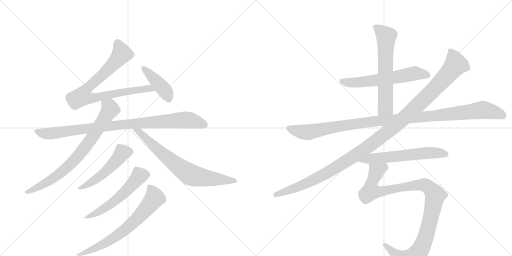
t = 0.00 s
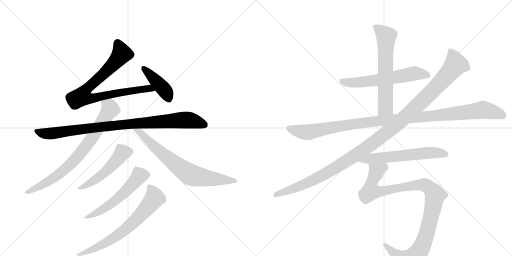
t = 2.45 s
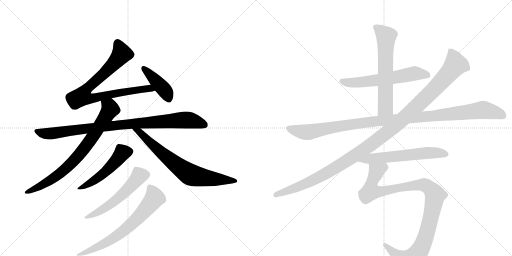
t = 4.89 s
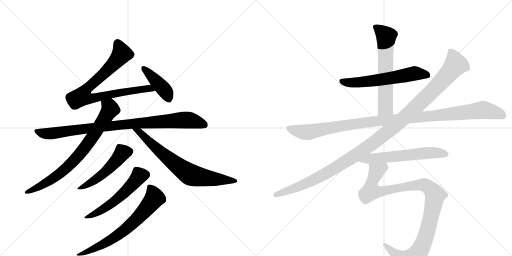
t = 7.34 s
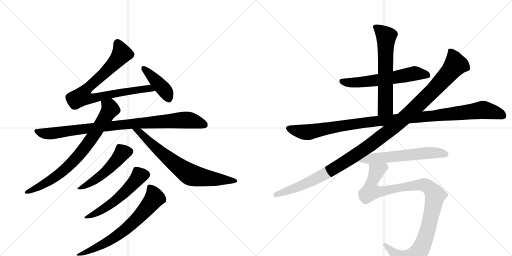
t = 9.79 s
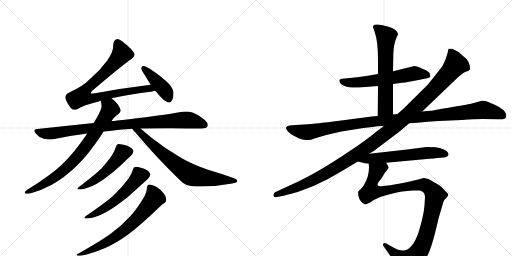
t = 12.24 s

The animated SVG that drew these frames (rendered in a browser with its animation timeline set to each time). Animation: 14 CSS @keyframes rules; one cycle of 12.24 s.

<svg version="1.1" viewBox="0 0 2048 1024" xmlns="http://www.w3.org/2000/svg">
  <g stroke="lightgray" stroke-dasharray="1,1" stroke-width="1" transform="scale(4, 4)">
    <line x1="0" y1="0" x2="256" y2="256"></line>
    <line x1="256" y1="0" x2="0" y2="256"></line>
    <line x1="128" y1="0" x2="128" y2="256"></line>
    <line x1="0" y1="128" x2="256" y2="128"></line>
    <line x1="256" y1="0" x2="512" y2="256"></line>
    <line x1="512" y1="0" x2="256" y2="256"></line>
    <line x1="384" y1="0" x2="384" y2="256"></line>
    <line x1="256" y1="128" x2="512" y2="128"></line>
  </g>
<g transform="scale(1, -1) translate(0, -850)">
   <style type="text/css">
    @keyframes keyframes0 {
      from {
       stroke: black;
       stroke-dashoffset: 831;
       stroke-width: 128;
       }
       73% {
       animation-timing-function: step-end;
       stroke: black;
       stroke-dashoffset: 0;
       stroke-width: 128;
       }
       to {
       stroke: black;
       stroke-width: 1024;
       }
       }
       #make-me-a-hanzi-animation-0 {
         animation: keyframes0 0.926270s both;
         animation-delay: 0.000000s;
         animation-timing-function: linear;
       }
    @keyframes keyframes1 {
      from {
       stroke: black;
       stroke-dashoffset: 427;
       stroke-width: 128;
       }
       58% {
       animation-timing-function: step-end;
       stroke: black;
       stroke-dashoffset: 0;
       stroke-width: 128;
       }
       to {
       stroke: black;
       stroke-width: 1024;
       }
       }
       #make-me-a-hanzi-animation-1 {
         animation: keyframes1 0.597493s both;
         animation-delay: 0.926270s;
         animation-timing-function: linear;
       }
    @keyframes keyframes2 {
      from {
       stroke: black;
       stroke-dashoffset: 937;
       stroke-width: 128;
       }
       75% {
       animation-timing-function: step-end;
       stroke: black;
       stroke-dashoffset: 0;
       stroke-width: 128;
       }
       to {
       stroke: black;
       stroke-width: 1024;
       }
       }
       #make-me-a-hanzi-animation-2 {
         animation: keyframes2 1.012533s both;
         animation-delay: 1.523763s;
         animation-timing-function: linear;
       }
    @keyframes keyframes3 {
      from {
       stroke: black;
       stroke-dashoffset: 781;
       stroke-width: 128;
       }
       72% {
       animation-timing-function: step-end;
       stroke: black;
       stroke-dashoffset: 0;
       stroke-width: 128;
       }
       to {
       stroke: black;
       stroke-width: 1024;
       }
       }
       #make-me-a-hanzi-animation-3 {
         animation: keyframes3 0.885579s both;
         animation-delay: 2.536296s;
         animation-timing-function: linear;
       }
    @keyframes keyframes4 {
      from {
       stroke: black;
       stroke-dashoffset: 733;
       stroke-width: 128;
       }
       70% {
       animation-timing-function: step-end;
       stroke: black;
       stroke-dashoffset: 0;
       stroke-width: 128;
       }
       to {
       stroke: black;
       stroke-width: 1024;
       }
       }
       #make-me-a-hanzi-animation-4 {
         animation: keyframes4 0.846517s both;
         animation-delay: 3.421875s;
         animation-timing-function: linear;
       }
    @keyframes keyframes5 {
      from {
       stroke: black;
       stroke-dashoffset: 518;
       stroke-width: 128;
       }
       63% {
       animation-timing-function: step-end;
       stroke: black;
       stroke-dashoffset: 0;
       stroke-width: 128;
       }
       to {
       stroke: black;
       stroke-width: 1024;
       }
       }
       #make-me-a-hanzi-animation-5 {
         animation: keyframes5 0.671549s both;
         animation-delay: 4.268392s;
         animation-timing-function: linear;
       }
    @keyframes keyframes6 {
      from {
       stroke: black;
       stroke-dashoffset: 564;
       stroke-width: 128;
       }
       65% {
       animation-timing-function: step-end;
       stroke: black;
       stroke-dashoffset: 0;
       stroke-width: 128;
       }
       to {
       stroke: black;
       stroke-width: 1024;
       }
       }
       #make-me-a-hanzi-animation-6 {
         animation: keyframes6 0.708984s both;
         animation-delay: 4.939941s;
         animation-timing-function: linear;
       }
    @keyframes keyframes7 {
      from {
       stroke: black;
       stroke-dashoffset: 692;
       stroke-width: 128;
       }
       69% {
       animation-timing-function: step-end;
       stroke: black;
       stroke-dashoffset: 0;
       stroke-width: 128;
       }
       to {
       stroke: black;
       stroke-width: 1024;
       }
       }
       #make-me-a-hanzi-animation-7 {
         animation: keyframes7 0.813151s both;
         animation-delay: 5.648926s;
         animation-timing-function: linear;
       }
    @keyframes keyframes8 {
      from {
       stroke: black;
       stroke-dashoffset: 606;
       stroke-width: 128;
       }
       66% {
       animation-timing-function: step-end;
       stroke: black;
       stroke-dashoffset: 0;
       stroke-width: 128;
       }
       to {
       stroke: black;
       stroke-width: 1024;
       }
       }
       #make-me-a-hanzi-animation-8 {
         animation: keyframes8 0.743164s both;
         animation-delay: 6.462077s;
         animation-timing-function: linear;
       }
    @keyframes keyframes9 {
      from {
       stroke: black;
       stroke-dashoffset: 635;
       stroke-width: 128;
       }
       67% {
       animation-timing-function: step-end;
       stroke: black;
       stroke-dashoffset: 0;
       stroke-width: 128;
       }
       to {
       stroke: black;
       stroke-width: 1024;
       }
       }
       #make-me-a-hanzi-animation-9 {
         animation: keyframes9 0.766764s both;
         animation-delay: 7.205241s;
         animation-timing-function: linear;
       }
    @keyframes keyframes10 {
      from {
       stroke: black;
       stroke-dashoffset: 1124;
       stroke-width: 128;
       }
       79% {
       animation-timing-function: step-end;
       stroke: black;
       stroke-dashoffset: 0;
       stroke-width: 128;
       }
       to {
       stroke: black;
       stroke-width: 1024;
       }
       }
       #make-me-a-hanzi-animation-10 {
         animation: keyframes10 1.164714s both;
         animation-delay: 7.972005s;
         animation-timing-function: linear;
       }
    @keyframes keyframes11 {
      from {
       stroke: black;
       stroke-dashoffset: 1214;
       stroke-width: 128;
       }
       80% {
       animation-timing-function: step-end;
       stroke: black;
       stroke-dashoffset: 0;
       stroke-width: 128;
       }
       to {
       stroke: black;
       stroke-width: 1024;
       }
       }
       #make-me-a-hanzi-animation-11 {
         animation: keyframes11 1.237956s both;
         animation-delay: 9.136719s;
         animation-timing-function: linear;
       }
    @keyframes keyframes12 {
      from {
       stroke: black;
       stroke-dashoffset: 605;
       stroke-width: 128;
       }
       66% {
       animation-timing-function: step-end;
       stroke: black;
       stroke-dashoffset: 0;
       stroke-width: 128;
       }
       to {
       stroke: black;
       stroke-width: 1024;
       }
       }
       #make-me-a-hanzi-animation-12 {
         animation: keyframes12 0.742350s both;
         animation-delay: 10.374674s;
         animation-timing-function: linear;
       }
    @keyframes keyframes13 {
      from {
       stroke: black;
       stroke-dashoffset: 1066;
       stroke-width: 128;
       }
       78% {
       animation-timing-function: step-end;
       stroke: black;
       stroke-dashoffset: 0;
       stroke-width: 128;
       }
       to {
       stroke: black;
       stroke-width: 1024;
       }
       }
       #make-me-a-hanzi-animation-13 {
         animation: keyframes13 1.117513s both;
         animation-delay: 11.117025s;
         animation-timing-function: linear;
       }
</style>
<path d="M 446 457 Q 511 472 610 484 Q 615 486 621 487 C 650 493 633 515 603 511 Q 494 498 380 477 Q 373 476 369 476 Q 365 476 363 477 Q 363 482 370 488 Q 501 599 526 614 Q 538 624 538 632 Q 538 633 537 635 Q 533 650 491 683 Q 478 694 470 694 Q 468 694 466 693 Q 453 690 453 669 Q 453 641 429 608 Q 401 569 361 535 Q 331 504 277 480 Q 261 472 261 460 Q 265 441 284 417 Q 290 411 298 411 Q 303 411 309 413 Q 333 429 394 444 Q 399 447 403 447 L 446 457 Z" fill="lightgray"></path> 
<path d="M 621 487 L 641 464 Q 655 447 670 441 Q 675 440 678 440 L 681 440 Q 685 443 691 455 Q 694 465 694 475 L 694 480 Q 690 503 666 524 Q 634 552 615 564 Q 591 581 579 585 Q 576 586 574 586 Q 569 586 567 583 Q 565 581 565 577 Q 565 574 567 569 L 599 517 Q 600 514 603 511 L 621 487 Z" fill="lightgray"></path> 
<path d="M 469 368 Q 456 366 446 366 L 375 358 L 149 334 Q 137 333 137 327 Q 137 323 144 315 Q 157 299 175 295 Q 188 292 199 292 Q 206 292 212 293 Q 277 307 349 316 L 414 324 Q 422 325 429 325 Q 478 332 529 335 L 562 336 Q 622 337 683 337 Q 781 336 805 336 Q 826 337 830 344 Q 831 347 831 350 Q 831 360 819 370 Q 791 393 770 400 Q 758 404 744 404 Q 737 404 730 403 Q 634 386 469 368 Z" fill="lightgray"></path> 
<path d="M 446 366 Q 461 387 473 393 Q 483 401 483 410 Q 480 419 470 434 Q 458 448 446 457 C 423 477 398 477 403 447 Q 406 435 406 425 L 406 420 Q 402 403 375 358 L 349 316 Q 299 241 248 192 Q 202 148 109 91 Q 99 84 99 80 Q 99 77 104 75 L 107 75 Q 113 75 123 77 Q 167 89 207 111 Q 258 139 307 187 Q 353 231 405 309 L 414 324 L 446 366 Z" fill="lightgray"></path> 
<path d="M 529 335 Q 533 328 540 322 Q 627 219 720 129 Q 743 104 782 104 L 806 104 Q 867 104 928 116 Q 949 120 949 124 L 949 126 Q 949 132 936 137 Q 887 155 832 171 Q 768 193 722 220 Q 663 254 606 299 L 562 336 C 539 355 510 358 529 335 Z" fill="lightgray"></path> 
<path d="M 446 226 Q 430 203 406 176 Q 383 154 317 103 Q 309 98 309 95 Q 309 92 319 92 L 322 92 Q 337 93 359 102 Q 386 112 419 136 Q 457 164 487 192 Q 513 218 525 228 Q 534 239 534 246 Q 530 258 509 267 Q 486 274 475 274 L 473 274 Q 466 273 463 261 Q 459 245 446 226 Z" fill="lightgray"></path> 
<path d="M 508 128 Q 488 101 457 71 Q 429 44 345 -13 Q 337 -18 337 -21 Q 337 -24 347 -24 L 350 -24 Q 367 -23 394 -13 Q 426 0 465 27 Q 512 60 546 93 L 592 135 Q 601 145 601 152 L 601 153 Q 598 166 577 175 Q 554 183 543 183 L 541 183 Q 534 182 531 170 Q 526 152 508 128 Z" fill="lightgray"></path> 
<path d="M 578 65 Q 551 18 521 -15 Q 484 -55 445 -83 Q 405 -113 312 -165 Q 306 -168 306 -170 Q 306 -172 312 -173 L 317 -173 Q 327 -173 343 -169 Q 380 -159 416 -144 Q 463 -124 514 -87 Q 561 -52 639 23 Q 650 34 656 37 Q 665 41 665 50 Q 665 62 656 75 Q 643 92 628 101 Q 608 112 598 112 Q 588 111 588 99 Q 587 83 578 65 Z" fill="lightgray"></path> 
<path d="M 1572 514 L 1608 519 Q 1630 521 1674 530 L 1713 538 Q 1726 541 1718 558 Q 1712 567 1687.5 576.5 Q 1663 586 1658 586 L 1572 565 L 1512 554 L 1477 548 Q 1417 539 1410 539 L 1378 536 Q 1360 535 1358 530 Q 1354 515 1383 504 Q 1398 501 1408.5 500 Q 1419 499 1462 502 L 1512 506 L 1572 514 Z" fill="lightgray"></path> 
<path d="M 1572 392 L 1572 514 L 1572 565 L 1573 621 Q 1573 659 1581 686 L 1587 702 L 1592 712 Q 1592 723 1579 732 Q 1566 740 1551 744 Q 1501 759 1493 747 Q 1490 742 1496 731 L 1499 721 Q 1512 687 1512 609 L 1512 554 L 1512 506 L 1511 386 C 1511 356 1572 362 1572 392 Z" fill="lightgray"></path> 
<path d="M 1246 354 L 1184 350 L 1158 348 Q 1135 344 1150 326 Q 1158 316 1183 303 Q 1208 290 1224.5 290 Q 1241 290 1250 293.5 Q 1259 297 1305 310 Q 1362 323 1366 324 L 1447 337 Q 1501 344 1510 345 L 1524 346 Q 1534 346 1536 347 L 1637 357 L 1668 359 Q 1738 366 1754 366 L 1848 370 Q 1899 374 1929 374 L 1999 373 Q 2020 372 2024 381 Q 2028 390 2020 402 Q 2011 419 1953 442 Q 1938 448 1928 447 L 1884 435 L 1842 427 Q 1841 427 1805.5 421.5 Q 1770 416 1752 412 L 1737 409 Q 1727 407 1720 407 L 1689 404 L 1590 394 L 1572 392 L 1511 386 L 1488 384 L 1319 362 Q 1316 362 1246 354 Z" fill="lightgray"></path> 
<path d="M 1536 347 L 1528 340 L 1506 324 Q 1462 287 1402 248 Q 1271 159 1176 116 L 1100 81 Q 1092 76 1094 67.5 Q 1096 59 1108 62 L 1138 68 Q 1251 93 1373 169 L 1431 204 L 1477 235 L 1501 250 Q 1504 253 1508 256 L 1528 271 Q 1604 328 1610 334 L 1637 357 L 1689 404 L 1829 538 Q 1850 559 1863.5 563.5 Q 1877 568 1879.5 572.5 Q 1882 577 1876.5 595 Q 1871 613 1852 626 Q 1831 647 1809 655 Q 1796 656 1794 655 Q 1793 652 1792 645.5 Q 1791 639 1781.5 611.5 Q 1772 584 1754 565 L 1710 510 L 1616 417 L 1590 394 L 1536 347 Z" fill="lightgray"></path> 
<path d="M 1431 204 L 1452 199 Q 1453 198 1475 195 L 1544 199 L 1718 215 Q 1733 216 1751 218 L 1774 220 Q 1792 222 1794 231 Q 1795 242 1778 251 Q 1757 260 1742 261 Q 1727 262 1706 262 L 1629 252 L 1477 235 C 1447 232 1402 211 1431 204 Z" fill="lightgray"></path> 
<path d="M 1475 195 L 1476 180 Q 1476 142 1454 107 Q 1447 97 1442 93 L 1433 84 Q 1432 80 1433 73 Q 1433 55 1449 39 Q 1457 33 1463 33 Q 1468 32 1492 48 Q 1515 63 1563 74 Q 1589 82 1608 84 L 1651 88 Q 1668 89 1680 88 Q 1700 83 1700 62 L 1698 28 Q 1695 -12 1674 -80 Q 1651 -147 1616 -152 Q 1597 -155 1563 -134 L 1546 -124 Q 1538 -120 1534 -124 Q 1530 -128 1534 -134 L 1560 -172 Q 1572 -191 1575 -198 L 1588 -228 Q 1596 -248 1605 -250 Q 1612 -253 1636 -241 Q 1691 -213 1713 -166 Q 1725 -140 1740 -83 Q 1754 -26 1754 -24 L 1774 44 Q 1775 49 1784 57 Q 1792 65 1793 70 Q 1794 74 1781 86 Q 1767 103 1757 109 L 1728 126 Q 1702 140 1691 137 Q 1679 133 1644 125 L 1612 118 Q 1549 106 1532 106 Q 1513 102 1510 110 Q 1509 113 1515 123 Q 1526 136 1533 148 Q 1539 160 1547 168 Q 1554 175 1554 181 Q 1554 187 1544 199 C 1534 227 1475 225 1475 195 Z" fill="lightgray"></path> 
      <clipPath id="make-me-a-hanzi-clip-0">
      <path d="M 446 457 Q 511 472 610 484 Q 615 486 621 487 C 650 493 633 515 603 511 Q 494 498 380 477 Q 373 476 369 476 Q 365 476 363 477 Q 363 482 370 488 Q 501 599 526 614 Q 538 624 538 632 Q 538 633 537 635 Q 533 650 491 683 Q 478 694 470 694 Q 468 694 466 693 Q 453 690 453 669 Q 453 641 429 608 Q 401 569 361 535 Q 331 504 277 480 Q 261 472 261 460 Q 265 441 284 417 Q 290 411 298 411 Q 303 411 309 413 Q 333 429 394 444 Q 399 447 403 447 L 446 457 Z" fill="lightgray"></path>
      </clipPath>
      <path clip-path="url(#make-me-a-hanzi-clip-0)" d="M 471 681 L 487 637 L 482 628 L 419 557 L 349 497 L 328 464 L 360 455 L 539 490 L 597 496 L 614 491 " fill="none" id="make-me-a-hanzi-animation-0" stroke-dasharray="703 1406" stroke-linecap="round"></path>

      <clipPath id="make-me-a-hanzi-clip-1">
      <path d="M 621 487 L 641 464 Q 655 447 670 441 Q 675 440 678 440 L 681 440 Q 685 443 691 455 Q 694 465 694 475 L 694 480 Q 690 503 666 524 Q 634 552 615 564 Q 591 581 579 585 Q 576 586 574 586 Q 569 586 567 583 Q 565 581 565 577 Q 565 574 567 569 L 599 517 Q 600 514 603 511 L 621 487 Z" fill="lightgray"></path>
      </clipPath>
      <path clip-path="url(#make-me-a-hanzi-clip-1)" d="M 574 578 L 651 498 L 680 446 " fill="none" id="make-me-a-hanzi-animation-1" stroke-dasharray="299 598" stroke-linecap="round"></path>

      <clipPath id="make-me-a-hanzi-clip-2">
      <path d="M 469 368 Q 456 366 446 366 L 375 358 L 149 334 Q 137 333 137 327 Q 137 323 144 315 Q 157 299 175 295 Q 188 292 199 292 Q 206 292 212 293 Q 277 307 349 316 L 414 324 Q 422 325 429 325 Q 478 332 529 335 L 562 336 Q 622 337 683 337 Q 781 336 805 336 Q 826 337 830 344 Q 831 347 831 350 Q 831 360 819 370 Q 791 393 770 400 Q 758 404 744 404 Q 737 404 730 403 Q 634 386 469 368 Z" fill="lightgray"></path>
      </clipPath>
      <path clip-path="url(#make-me-a-hanzi-clip-2)" d="M 147 325 L 195 315 L 518 355 L 730 370 L 763 368 L 821 349 " fill="none" id="make-me-a-hanzi-animation-2" stroke-dasharray="809 1618" stroke-linecap="round"></path>

      <clipPath id="make-me-a-hanzi-clip-3">
      <path d="M 446 366 Q 461 387 473 393 Q 483 401 483 410 Q 480 419 470 434 Q 458 448 446 457 C 423 477 398 477 403 447 Q 406 435 406 425 L 406 420 Q 402 403 375 358 L 349 316 Q 299 241 248 192 Q 202 148 109 91 Q 99 84 99 80 Q 99 77 104 75 L 107 75 Q 113 75 123 77 Q 167 89 207 111 Q 258 139 307 187 Q 353 231 405 309 L 414 324 L 446 366 Z" fill="lightgray"></path>
      </clipPath>
      <path clip-path="url(#make-me-a-hanzi-clip-3)" d="M 412 443 L 438 423 L 441 414 L 370 300 L 312 226 L 263 175 L 214 138 L 167 108 L 106 82 " fill="none" id="make-me-a-hanzi-animation-3" stroke-dasharray="653 1306" stroke-linecap="round"></path>

      <clipPath id="make-me-a-hanzi-clip-4">
      <path d="M 529 335 Q 533 328 540 322 Q 627 219 720 129 Q 743 104 782 104 L 806 104 Q 867 104 928 116 Q 949 120 949 124 L 949 126 Q 949 132 936 137 Q 887 155 832 171 Q 768 193 722 220 Q 663 254 606 299 L 562 336 C 539 355 510 358 529 335 Z" fill="lightgray"></path>
      </clipPath>
      <path clip-path="url(#make-me-a-hanzi-clip-4)" d="M 535 334 L 559 322 L 634 249 L 758 153 L 813 140 L 944 125 " fill="none" id="make-me-a-hanzi-animation-4" stroke-dasharray="605 1210" stroke-linecap="round"></path>

      <clipPath id="make-me-a-hanzi-clip-5">
      <path d="M 446 226 Q 430 203 406 176 Q 383 154 317 103 Q 309 98 309 95 Q 309 92 319 92 L 322 92 Q 337 93 359 102 Q 386 112 419 136 Q 457 164 487 192 Q 513 218 525 228 Q 534 239 534 246 Q 530 258 509 267 Q 486 274 475 274 L 473 274 Q 466 273 463 261 Q 459 245 446 226 Z" fill="lightgray"></path>
      </clipPath>
      <path clip-path="url(#make-me-a-hanzi-clip-5)" d="M 523 245 L 490 239 L 414 156 L 359 117 L 315 97 " fill="none" id="make-me-a-hanzi-animation-5" stroke-dasharray="390 780" stroke-linecap="round"></path>

      <clipPath id="make-me-a-hanzi-clip-6">
      <path d="M 508 128 Q 488 101 457 71 Q 429 44 345 -13 Q 337 -18 337 -21 Q 337 -24 347 -24 L 350 -24 Q 367 -23 394 -13 Q 426 0 465 27 Q 512 60 546 93 L 592 135 Q 601 145 601 152 L 601 153 Q 598 166 577 175 Q 554 183 543 183 L 541 183 Q 534 182 531 170 Q 526 152 508 128 Z" fill="lightgray"></path>
      </clipPath>
      <path clip-path="url(#make-me-a-hanzi-clip-6)" d="M 590 153 L 557 147 L 495 77 L 459 46 L 404 8 L 343 -19 " fill="none" id="make-me-a-hanzi-animation-6" stroke-dasharray="436 872" stroke-linecap="round"></path>

      <clipPath id="make-me-a-hanzi-clip-7">
      <path d="M 578 65 Q 551 18 521 -15 Q 484 -55 445 -83 Q 405 -113 312 -165 Q 306 -168 306 -170 Q 306 -172 312 -173 L 317 -173 Q 327 -173 343 -169 Q 380 -159 416 -144 Q 463 -124 514 -87 Q 561 -52 639 23 Q 650 34 656 37 Q 665 41 665 50 Q 665 62 656 75 Q 643 92 628 101 Q 608 112 598 112 Q 588 111 588 99 Q 587 83 578 65 Z" fill="lightgray"></path>
      </clipPath>
      <path clip-path="url(#make-me-a-hanzi-clip-7)" d="M 599 101 L 610 86 L 616 55 L 531 -42 L 426 -120 L 334 -164 L 310 -169 " fill="none" id="make-me-a-hanzi-animation-7" stroke-dasharray="564 1128" stroke-linecap="round"></path>

      <clipPath id="make-me-a-hanzi-clip-8">
      <path d="M 1572 514 L 1608 519 Q 1630 521 1674 530 L 1713 538 Q 1726 541 1718 558 Q 1712 567 1687.5 576.5 Q 1663 586 1658 586 L 1572 565 L 1512 554 L 1477 548 Q 1417 539 1410 539 L 1378 536 Q 1360 535 1358 530 Q 1354 515 1383 504 Q 1398 501 1408.5 500 Q 1419 499 1462 502 L 1512 506 L 1572 514 Z" fill="lightgray"></path>
      </clipPath>
      <path clip-path="url(#make-me-a-hanzi-clip-8)" d="M 1365 526 L 1393 519 L 1479 525 L 1669 557 L 1710 549 " fill="none" id="make-me-a-hanzi-animation-8" stroke-dasharray="478 956" stroke-linecap="round"></path>

      <clipPath id="make-me-a-hanzi-clip-9">
      <path d="M 1572 392 L 1572 514 L 1572 565 L 1573 621 Q 1573 659 1581 686 L 1587 702 L 1592 712 Q 1592 723 1579 732 Q 1566 740 1551 744 Q 1501 759 1493 747 Q 1490 742 1496 731 L 1499 721 Q 1512 687 1512 609 L 1512 554 L 1512 506 L 1511 386 C 1511 356 1572 362 1572 392 Z" fill="lightgray"></path>
      </clipPath>
      <path clip-path="url(#make-me-a-hanzi-clip-9)" d="M 1500 743 L 1545 703 L 1542 420 L 1518 393 " fill="none" id="make-me-a-hanzi-animation-9" stroke-dasharray="507 1014" stroke-linecap="round"></path>

      <clipPath id="make-me-a-hanzi-clip-10">
      <path d="M 1246 354 L 1184 350 L 1158 348 Q 1135 344 1150 326 Q 1158 316 1183 303 Q 1208 290 1224.5 290 Q 1241 290 1250 293.5 Q 1259 297 1305 310 Q 1362 323 1366 324 L 1447 337 Q 1501 344 1510 345 L 1524 346 Q 1534 346 1536 347 L 1637 357 L 1668 359 Q 1738 366 1754 366 L 1848 370 Q 1899 374 1929 374 L 1999 373 Q 2020 372 2024 381 Q 2028 390 2020 402 Q 2011 419 1953 442 Q 1938 448 1928 447 L 1884 435 L 1842 427 Q 1841 427 1805.5 421.5 Q 1770 416 1752 412 L 1737 409 Q 1727 407 1720 407 L 1689 404 L 1590 394 L 1572 392 L 1511 386 L 1488 384 L 1319 362 Q 1316 362 1246 354 Z" fill="lightgray"></path>
      </clipPath>
      <path clip-path="url(#make-me-a-hanzi-clip-10)" d="M 1156 336 L 1230 321 L 1483 363 L 1930 411 L 1986 399 L 2013 387 " fill="none" id="make-me-a-hanzi-animation-10" stroke-dasharray="996 1992" stroke-linecap="round"></path>

      <clipPath id="make-me-a-hanzi-clip-11">
      <path d="M 1536 347 L 1528 340 L 1506 324 Q 1462 287 1402 248 Q 1271 159 1176 116 L 1100 81 Q 1092 76 1094 67.5 Q 1096 59 1108 62 L 1138 68 Q 1251 93 1373 169 L 1431 204 L 1477 235 L 1501 250 Q 1504 253 1508 256 L 1528 271 Q 1604 328 1610 334 L 1637 357 L 1689 404 L 1829 538 Q 1850 559 1863.5 563.5 Q 1877 568 1879.5 572.5 Q 1882 577 1876.5 595 Q 1871 613 1852 626 Q 1831 647 1809 655 Q 1796 656 1794 655 Q 1793 652 1792 645.5 Q 1791 639 1781.5 611.5 Q 1772 584 1754 565 L 1710 510 L 1616 417 L 1590 394 L 1536 347 Z" fill="lightgray"></path>
      </clipPath>
      <path clip-path="url(#make-me-a-hanzi-clip-11)" d="M 1802 648 L 1820 602 L 1820 589 L 1809 573 L 1727 483 L 1586 351 L 1481 269 L 1338 176 L 1210 109 L 1104 71 " fill="none" id="make-me-a-hanzi-animation-11" stroke-dasharray="1086 2172" stroke-linecap="round"></path>

      <clipPath id="make-me-a-hanzi-clip-12">
      <path d="M 1431 204 L 1452 199 Q 1453 198 1475 195 L 1544 199 L 1718 215 Q 1733 216 1751 218 L 1774 220 Q 1792 222 1794 231 Q 1795 242 1778 251 Q 1757 260 1742 261 Q 1727 262 1706 262 L 1629 252 L 1477 235 C 1447 232 1402 211 1431 204 Z" fill="lightgray"></path>
      </clipPath>
      <path clip-path="url(#make-me-a-hanzi-clip-12)" d="M 1437 207 L 1487 217 L 1712 239 L 1784 233 " fill="none" id="make-me-a-hanzi-animation-12" stroke-dasharray="477 954" stroke-linecap="round"></path>

      <clipPath id="make-me-a-hanzi-clip-13">
      <path d="M 1475 195 L 1476 180 Q 1476 142 1454 107 Q 1447 97 1442 93 L 1433 84 Q 1432 80 1433 73 Q 1433 55 1449 39 Q 1457 33 1463 33 Q 1468 32 1492 48 Q 1515 63 1563 74 Q 1589 82 1608 84 L 1651 88 Q 1668 89 1680 88 Q 1700 83 1700 62 L 1698 28 Q 1695 -12 1674 -80 Q 1651 -147 1616 -152 Q 1597 -155 1563 -134 L 1546 -124 Q 1538 -120 1534 -124 Q 1530 -128 1534 -134 L 1560 -172 Q 1572 -191 1575 -198 L 1588 -228 Q 1596 -248 1605 -250 Q 1612 -253 1636 -241 Q 1691 -213 1713 -166 Q 1725 -140 1740 -83 Q 1754 -26 1754 -24 L 1774 44 Q 1775 49 1784 57 Q 1792 65 1793 70 Q 1794 74 1781 86 Q 1767 103 1757 109 L 1728 126 Q 1702 140 1691 137 Q 1679 133 1644 125 L 1612 118 Q 1549 106 1532 106 Q 1513 102 1510 110 Q 1509 113 1515 123 Q 1526 136 1533 148 Q 1539 160 1547 168 Q 1554 175 1554 181 Q 1554 187 1544 199 C 1534 227 1475 225 1475 195 Z" fill="lightgray"></path>
      </clipPath>
      <path clip-path="url(#make-me-a-hanzi-clip-13)" d="M 1538 187 L 1506 165 L 1487 119 L 1483 85 L 1514 82 L 1605 102 L 1692 111 L 1709 105 L 1741 69 L 1707 -84 L 1686 -139 L 1663 -172 L 1622 -196 L 1540 -129 " fill="none" id="make-me-a-hanzi-animation-13" stroke-dasharray="938 1876" stroke-linecap="round"></path>

</g>
</svg>
